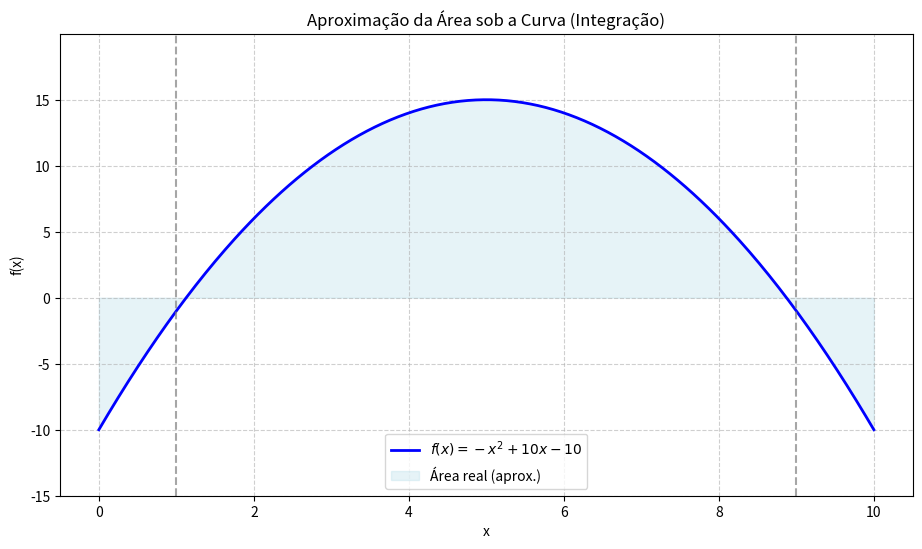

Write Python code to recreate this figure.
import numpy as np
import matplotlib.pyplot as plt
from matplotlib.animation import FuncAnimation

def f(x):
    return -x**2 + 10*x - 10 

x_min = 1
x_max = 9

# Pontos para plotar a curva suavemente
x_curve = np.linspace(x_min - 1, x_max + 1, 400) 
y_curve = f(x_curve)

# 2. Configuração inicial da figura e do eixo
fig, ax = plt.subplots(figsize=(11, 6))
ax.plot(x_curve, y_curve, color='blue', linewidth=2, label=r'$f(x) = -x^2 + 10x - 10$')
ax.fill_between(x_curve, y_curve, color='lightblue', alpha=0.3, label='Área real (aprox.)') # Área real para comparação
ax.set_title('Aproximação da Área sob a Curva (Integração)')
ax.set_xlabel('x')
ax.set_ylabel('f(x)')
ax.grid(True, linestyle='--', alpha=0.6)
ax.set_xlim(x_min - 1.5, x_max + 1.5)
ax.set_ylim(min(y_curve) - 5, max(y_curve) + 5)
ax.legend()

# Linha vertical para os limites da integração
ax.axvline(x=x_min, color='gray', linestyle='--', alpha=0.7)
ax.axvline(x=x_max, color='gray', linestyle='--', alpha=0.7)

# Texto para exibir o número de retângulos e a área aproximada
rect_text = ax.text(0.05, 0.95, '', transform=ax.transAxes, fontsize=12, verticalalignment='top')
area_text = ax.text(0.05, 0.90, '', transform=ax.transAxes, fontsize=12, verticalalignment='top')

# 3. Função de inicialização para a animação
# Esta função é chamada uma vez no início da animação
def init():
    return []

# 4. Função de atualização para cada frame da animação
# Ela recalcula e redesenha os retângulos a cada passo
def update(frame):
    ax.patches.clear() # Limpa os retângulos anteriores

    # O número de retângulos aumenta progressivamente
    num_rectangles = int(np.power(1.5, frame)) + 5 # Crescimento exponencial para visualização
    if num_rectangles > 200: # Limita o número máximo de retângulos
        num_rectangles = 200

    # Largura de cada retângulo
    dx = (x_max - x_min) / num_rectangles

    # Calcula a soma das áreas dos retângulos
    approx_area = 0

    # Desenha cada retângulo
    for i in range(num_rectangles):
        # Posição x do lado esquerdo do retângulo
        x_rect = x_min + i * dx
        # Altura do retângulo (usando o valor da função no ponto médio para melhor aproximação)
        # Ou podemos usar o lado esquerdo: height = f(x_rect)
        # Ou o lado direito: height = f(x_rect + dx)
        # Vamos usar o lado esquerdo para simplificar a visualização inicial
        height = f(x_rect)

        # Adiciona o retângulo ao eixo
        rect = plt.Rectangle((x_rect, 0), dx, height, edgecolor='red', facecolor='salmon', alpha=0.6)
        ax.add_patch(rect)

        # Soma a área deste retângulo
        approx_area += height * dx

    # Atualiza o texto na tela
    rect_text.set_text(f'Retângulos: {num_rectangles}')
    area_text.set_text(f'Área Aprox.: {approx_area:.2f}')

    return ax.patches + [rect_text, area_text]

# 5. Criar a animação
# `frames` define o número de passos da animação
# `interval` é o atraso entre os frames em milissegundos
# `blit=True` otimiza a renderização, redesenhando apenas o que mudou
ani = FuncAnimation(fig, update, frames=np.arange(1, 60), init_func=init, blit=True, interval=100)


plt.show()